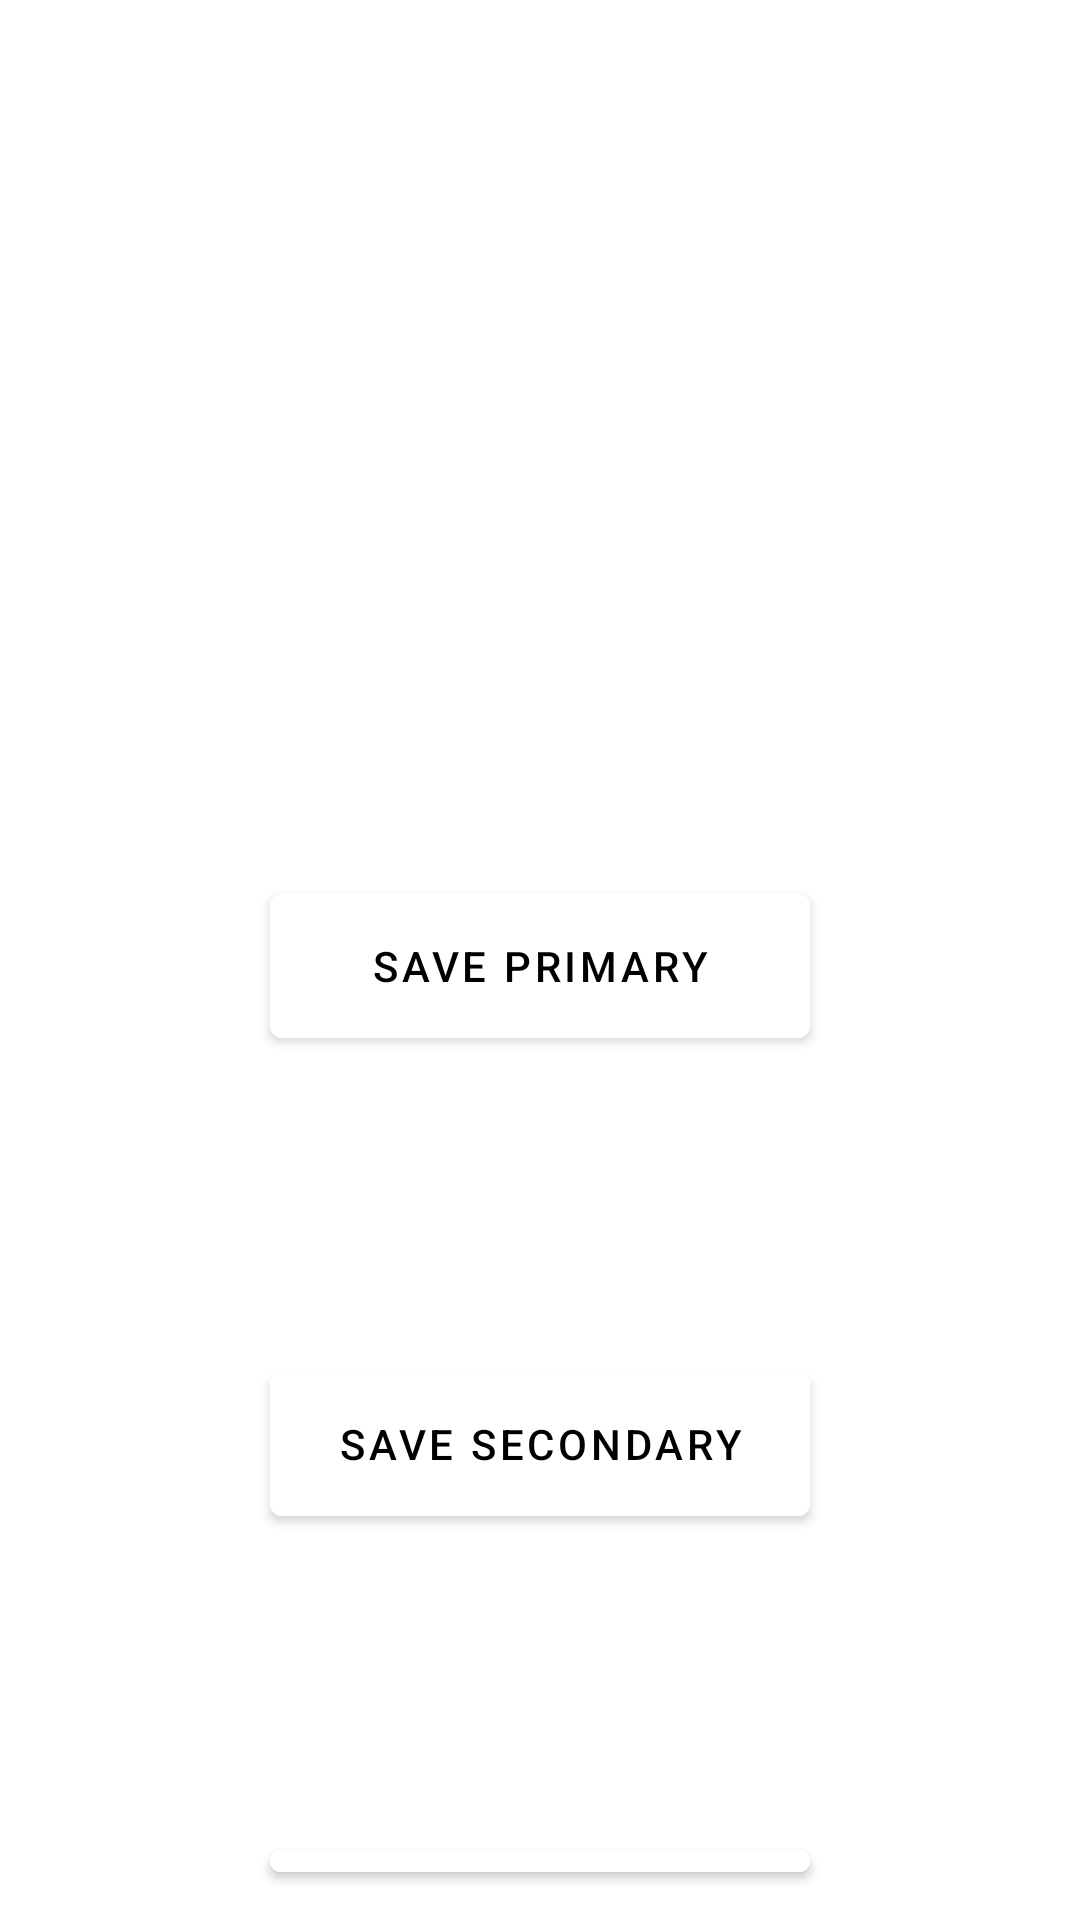

The Android layout XML behind this screen, and the referenced resources:
<!-- AndroidManifest.xml: application theme Theme.CODLoadoutProject -->
<!-- res/layout/activity_admin_weapons.xml -->
<?xml version="1.0" encoding="utf-8"?>
<RelativeLayout xmlns:android="http://schemas.android.com/apk/res/android"
    xmlns:app="http://schemas.android.com/apk/res-auto"
    xmlns:tools="http://schemas.android.com/tools"
    android:layout_width="match_parent"
    android:layout_height="match_parent"
    android:background="@drawable/admin"
    tools:context=".MainActivity">

    <TextView
        android:id="@+id/EWtitle"
        android:layout_width="match_parent"
        android:layout_height="wrap_content"
        android:layout_marginStart="50dp"
        android:layout_marginTop="50dp"
        android:layout_marginEnd="50dp"
        android:layout_marginBottom="50dp"
        android:gravity="center"
        android:text="Edit Weapons"
        android:textColor="@color/white"
        android:textSize="45dp"
        android:textStyle="bold"/>

    <EditText
        android:id="@+id/primarytext"
        android:layout_width="match_parent"
        android:layout_height="wrap_content"
        android:layout_below="@id/EWtitle"
        android:layout_marginStart="10dp"
        android:layout_marginTop="5dp"
        android:layout_marginEnd="10dp"
        android:layout_marginBottom="10dp"
        android:background="#30ffffff"
        android:drawablePadding="20dp"
        android:hint="Primary Weapon"
        android:padding="20dp"
        android:textColor="@color/white"
        android:textColorHint="@color/white" />


    <com.google.android.material.button.MaterialButton
        android:id="@+id/EWprimary"
        android:layout_width="180dp"
        android:layout_height="60dp"
        android:layout_marginStart="10dp"
        android:layout_centerHorizontal="true"
        android:layout_marginEnd="10dp"
        android:layout_marginBottom="10dp"
        android:backgroundTint="@color/white"
        android:text="Save Primary"
        android:textColor="@color/black"
        android:layout_below="@id/primarytext"/>

    <EditText
        android:id="@+id/secondarytext"
        android:layout_width="match_parent"
        android:layout_height="wrap_content"
        android:layout_below="@id/EWprimary"
        android:layout_marginStart="10dp"
        android:layout_marginTop="5dp"
        android:layout_marginEnd="10dp"
        android:layout_marginBottom="10dp"
        android:background="#30ffffff"
        android:drawablePadding="20dp"
        android:hint="Secondary Weapon"
        android:padding="20dp"
        android:textColor="@color/white"
        android:textColorHint="@color/white" />


    <com.google.android.material.button.MaterialButton
        android:id="@+id/EWsecondary"
        android:layout_width="180dp"
        android:layout_height="60dp"
        android:layout_below="@+id/secondarytext"
        android:layout_centerHorizontal="true"
        android:layout_marginStart="10dp"
        android:layout_marginTop="10dp"
        android:layout_marginEnd="10dp"
        android:layout_marginBottom="10dp"
        android:backgroundTint="@color/white"
        android:text="Save Secondary"
        android:textColor="@color/black" />

    <EditText
        android:id="@+id/removetext"
        android:layout_width="match_parent"
        android:layout_height="wrap_content"
        android:layout_below="@id/EWsecondary"
        android:layout_marginStart="10dp"
        android:layout_marginTop="5dp"
        android:layout_marginEnd="10dp"
        android:layout_marginBottom="10dp"
        android:background="#30ffffff"
        android:drawablePadding="20dp"
        android:hint="Remove Weapon"
        android:padding="20dp"
        android:textColor="@color/white"
        android:textColorHint="@color/white" />


    <com.google.android.material.button.MaterialButton
        android:layout_width="180dp"
        android:layout_height="60dp"
        android:id="@+id/EWremove"
        android:layout_below="@+id/removetext"
        android:text="Remove"
        android:textColor="@color/black"
        android:backgroundTint="@color/white"
        android:layout_centerHorizontal="true"
        android:layout_margin="10dp"/>



</RelativeLayout>
<!-- resources referenced by this layout -->
<resources>
  <style name="Theme.CODLoadoutProject" parent="Theme.MaterialComponents.DayNight.NoActionBar">
          
          <item name="colorPrimary">@color/purple_500</item>
          <item name="colorPrimaryVariant">@color/purple_700</item>
          <item name="colorOnPrimary">@color/white</item>
          
          <item name="colorSecondary">@color/teal_200</item>
          <item name="colorSecondaryVariant">@color/teal_700</item>
          <item name="colorOnSecondary">@color/black</item>
          
          <item name="android:statusBarColor">?attr/colorPrimaryVariant</item>
          
      </style>
  <!-- not gathered from this repository: default colours our renderer supplied (Android Studio template values) -->
  <color name="purple_500">#FF6200EE</color>
  <color name="purple_700">#FF3700B3</color>
  <color name="teal_200">#FF03DAC5</color>
  <color name="teal_700">#FF018786</color>
  <color name="black">#FF000000</color>
  <color name="white">#FFFFFFFF</color>
</resources>
